Dataset: raw (GitHub, dahem/coffe-images). Classes: back, green coffee berry, green-purple coffee berry, green-red coffee berry, green-yellow-red coffee berry, coffee leaf, leaf with green berry, leaf with purple berry, leaf with red berry, leaf red berry background, leaf with sky, noise, purple coffee berry, red coffee berry, yellow coffee berry, yellow-red coffee berry.

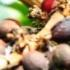
Label: leaf with purple berry

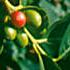
Label: green coffee berry

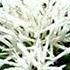
Label: noise

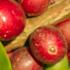
Label: red coffee berry

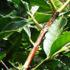
Label: coffee leaf

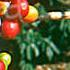
Label: leaf with red berry
